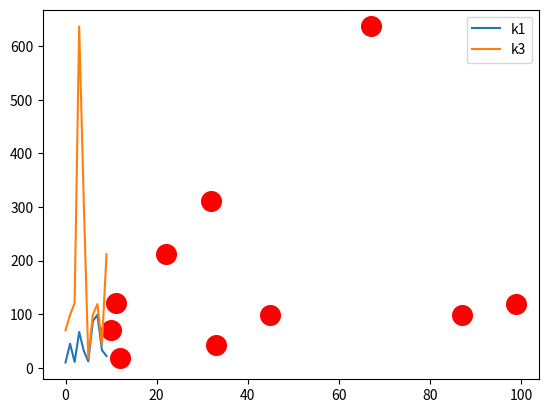

Recreate this plot in Python. (Note: this script raises an exception after producing the figure.)
import pandas as pd
import matplotlib.pyplot as p

d = {
    'k1': [10, 45, 11, 67, 32, 12, 87, 99, 33, 22],
    'k2': [109, 415, 111, 671, 16, 121, 87, 919, 333, 32],
    'k3': [70, 99, 121, 637, 312, 18, 99, 119, 43, 212],
    'k4': [110, 445, 41, 69, 36, 14, 822, 199, 233, 322],
    'k5': [111, 415, 154, 267, 342, 126, 867, 616, 334, 44]
}

k = pd.DataFrame(d)
z = k[['k1', 'k3']]
z.plot()
p.show()

p.scatter(k['k1'], k['k3'], s=200, c='red')
p.savefig("/storage/emulated/0/Download/my_plot.png")
p.show()
